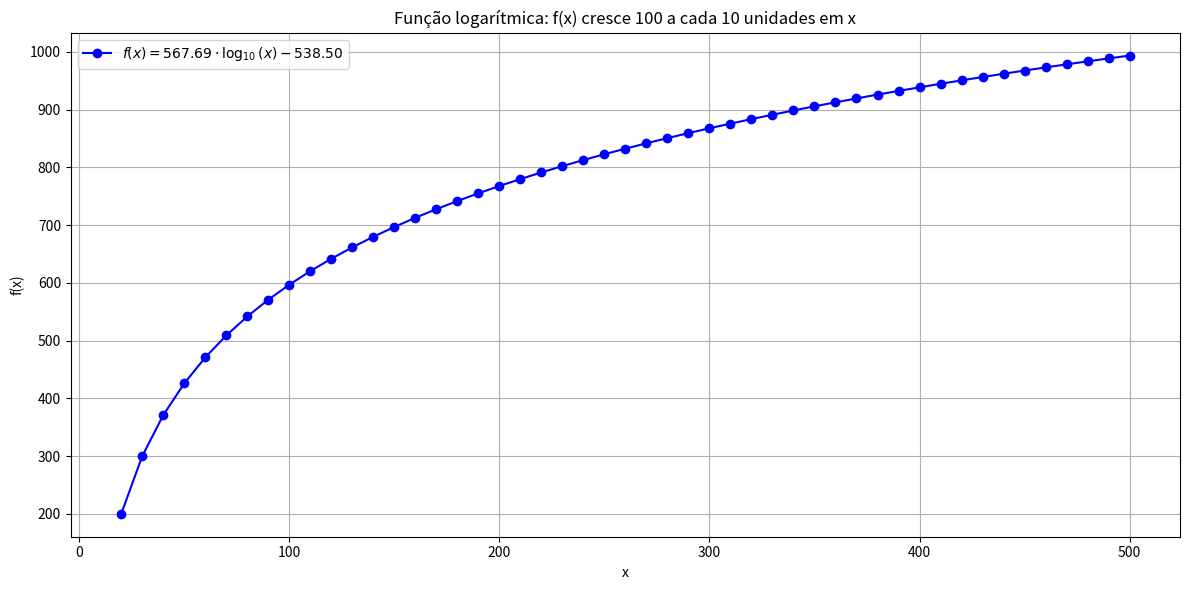

This figure's Python source:
import numpy as np
import matplotlib.pyplot as plt

# Coeficientes calculados
a = 567.69
c = -538.5

# Função
def f(x):
    return a * np.log10(x) + c

# Gerar x e y: começando em x=20, aumentando 10 a cada ponto
x_vals = np.arange(20, 500 + 1, 10)  # até x=150 (ajustável)
y_vals = f(x_vals)

# Plotagem
plt.figure(figsize=(12, 6))
plt.plot(x_vals, y_vals, marker='o', linestyle='-', color='blue',
         label=fr'$f(x) = {a:.2f} \cdot \log_{{10}}(x) {c:+.2f}$')
plt.title('Função logarítmica: f(x) cresce 100 a cada 10 unidades em x')
plt.xlabel('x')
plt.ylabel('f(x)')
plt.grid(True)
plt.legend()
plt.tight_layout()
plt.show()
